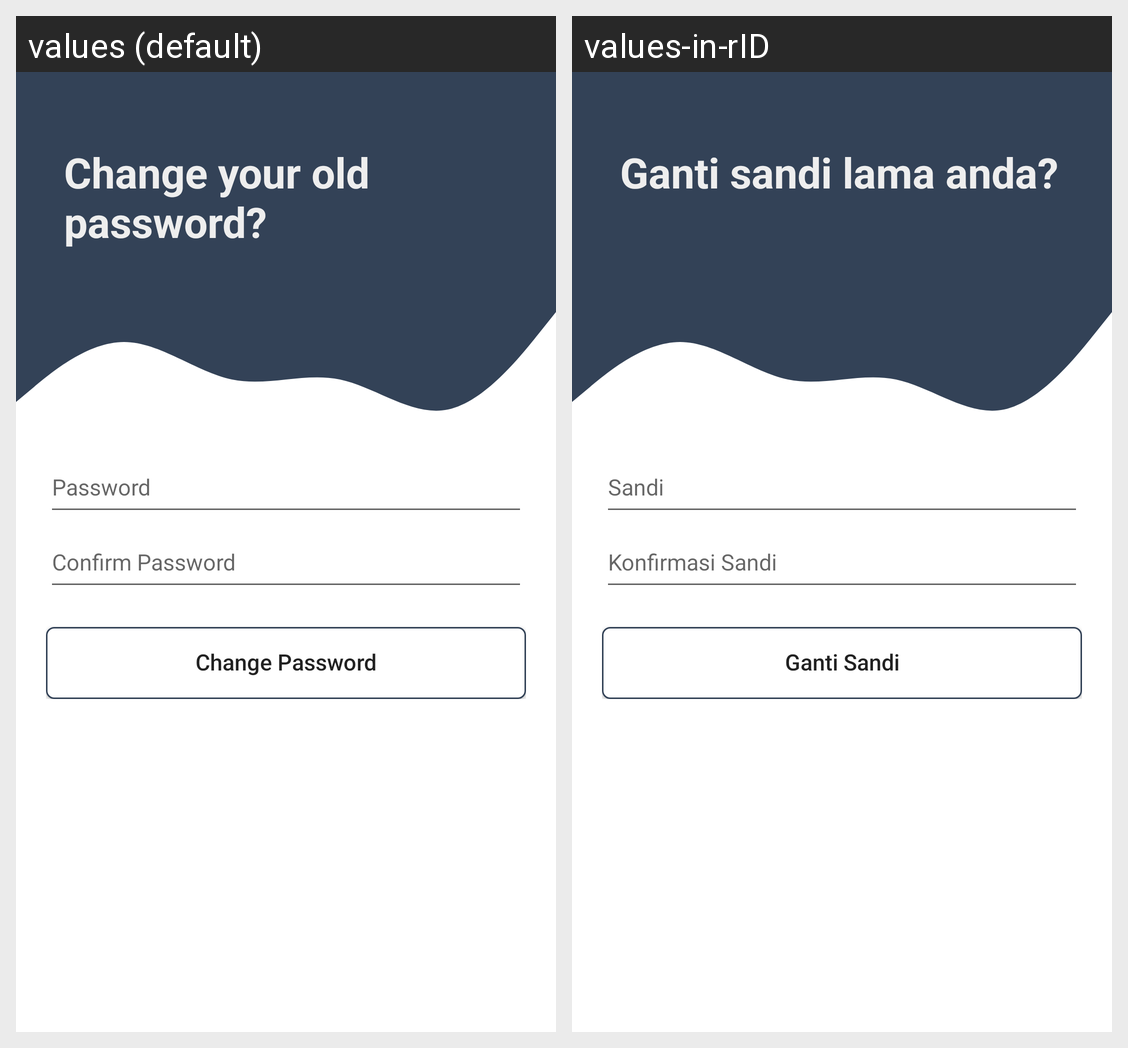

Translations of the strings shown on this Android screen, per locale in the grid:
Android screen res/layout/activity_change_password.xml rendered under 2 locales, left to right: values (default), values-in-rID. Device: Nexus 5 (rendered at 1080×1920; each locale shown at half size, 540×960, under a caption strip naming it); theme Theme.BeeTalk.
Strings drawn on this screen, with the default value and each locale's value (text and hints the layout hard-codes, and strings that could not be matched under every locale, appear in the picture but are not listed):

change_your_old_password
  values: Change your old password?
  values-in-rID: Ganti sandi lama anda?

password
  values: Password
  values-in-rID: Sandi

confirm_password
  values: Confirm Password
  values-in-rID: Konfirmasi Sandi

change_password
  values: Change Password
  values-in-rID: Ganti Sandi
